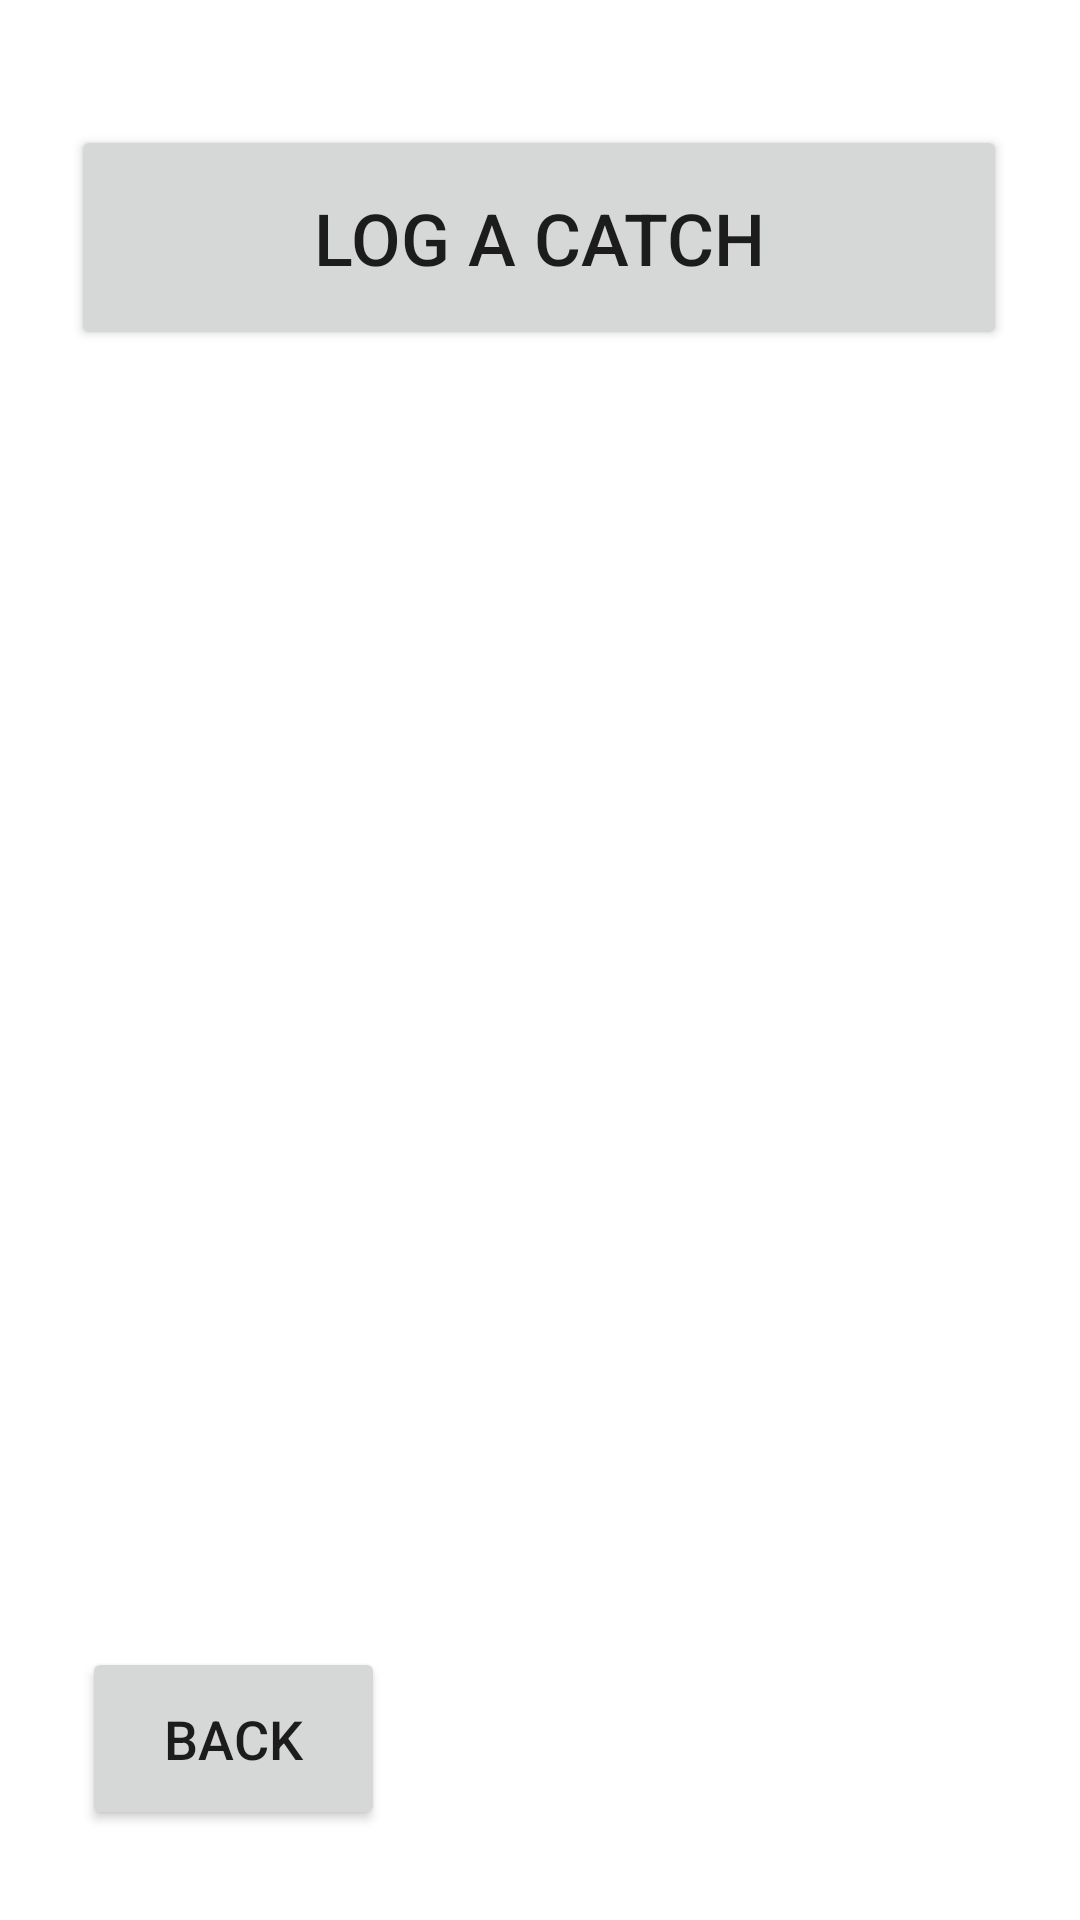

The Android layout XML behind this screen, and the referenced resources:
<!-- AndroidManifest.xml: application theme Theme.FishLog -->
<!-- res/layout/my_catches.xml -->
<?xml version="1.0" encoding="utf-8"?>
<androidx.constraintlayout.widget.ConstraintLayout xmlns:android="http://schemas.android.com/apk/res/android"
    xmlns:app="http://schemas.android.com/apk/res-auto"
    xmlns:tools="http://schemas.android.com/tools"
    android:layout_width="match_parent"
    android:layout_height="match_parent">

    <Button
        android:id="@+id/myCatchesBack"
        android:layout_width="101dp"
        android:layout_height="61dp"
        android:text="Back"
        android:textSize="18sp"
        app:layout_constraintBottom_toBottomOf="parent"
        app:layout_constraintEnd_toEndOf="parent"
        app:layout_constraintHorizontal_bias="0.105"
        app:layout_constraintStart_toStartOf="parent"
        app:layout_constraintTop_toTopOf="parent"
        app:layout_constraintVertical_bias="0.948" />

    <Button
        android:id="@+id/myCatchesLogCatch"
        android:layout_width="312dp"
        android:layout_height="75dp"
        android:text="Log a Catch"
        android:textSize="24sp"
        app:layout_constraintBottom_toBottomOf="parent"
        app:layout_constraintEnd_toEndOf="parent"
        app:layout_constraintHorizontal_bias="0.494"
        app:layout_constraintStart_toStartOf="parent"
        app:layout_constraintTop_toTopOf="parent"
        app:layout_constraintVertical_bias="0.074" />

    <TextView
        android:id="@+id/myCatchesCatchList"
        android:layout_width="311dp"
        android:layout_height="423dp"
        app:layout_constraintBottom_toBottomOf="parent"
        app:layout_constraintEnd_toEndOf="parent"
        app:layout_constraintHorizontal_bias="0.49"
        app:layout_constraintStart_toStartOf="parent"
        app:layout_constraintTop_toBottomOf="@+id/myCatchesLogCatch"
        app:layout_constraintVertical_bias="0.26" />

</androidx.constraintlayout.widget.ConstraintLayout>
<!-- resources referenced by this layout -->
<resources>
  <style name="Theme.FishLog" parent="Theme.MaterialComponents.DayNight.DarkActionBar">
          
          <item name="colorPrimary">@color/purple_500</item>
          <item name="colorPrimaryVariant">@color/purple_700</item>
          <item name="colorOnPrimary">@color/white</item>
          
          <item name="colorSecondary">@color/teal_200</item>
          <item name="colorSecondaryVariant">@color/teal_700</item>
          <item name="colorOnSecondary">@color/black</item>
          
          <item name="android:statusBarColor">?attr/colorPrimaryVariant</item>
          
      </style>
  <!-- not gathered from this repository: default colours our renderer supplied (Android Studio template values) -->
  <color name="purple_500">#FF6200EE</color>
  <color name="purple_700">#FF3700B3</color>
  <color name="teal_200">#FF03DAC5</color>
  <color name="teal_700">#FF018786</color>
  <color name="black">#FF000000</color>
  <color name="white">#FFFFFFFF</color>
</resources>
